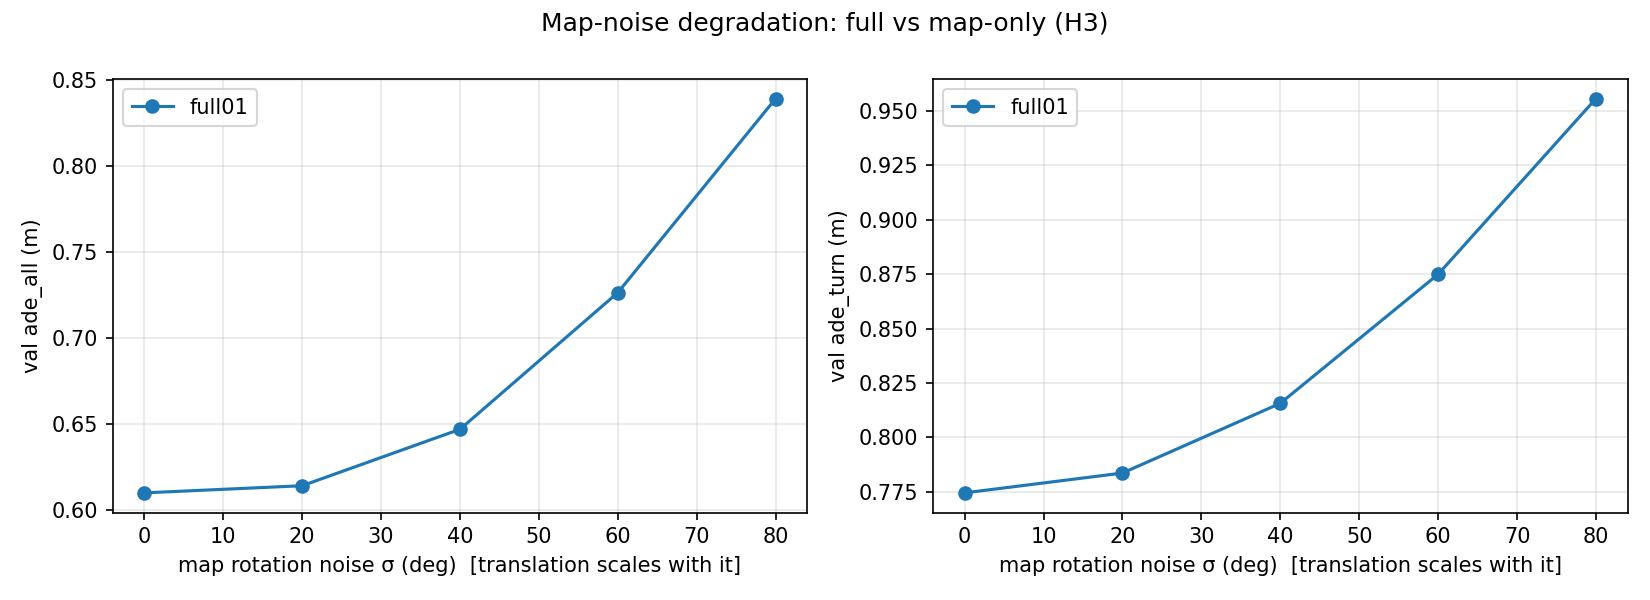

Data behind this chart, as committed beside it:
model, ade_all, ade_slight, ade_straight, ade_turn, ade_uturn, fde_all, rot_deg, trans_frac
full01, 0.6098, 0.5842, 0.4982, 0.7746, 0.8473, 1.006, 0.0, 0.0
full01, 0.6139, 0.5858, 0.5022, 0.7837, 0.8367, 1.014, 20.0, 0.06
full01, 0.6468, 0.6194, 0.5346, 0.8157, 0.8752, 1.097, 40.0, 0.12
full01, 0.7263, 0.7108, 0.6214, 0.8749, 0.9467, 1.28, 60.0, 0.18
full01, 0.8393, 0.8348, 0.7522, 0.9555, 1.022, 1.523, 80.0, 0.24
